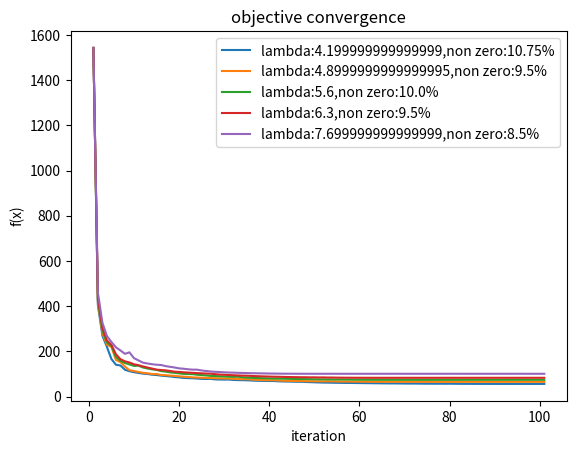

Write the Python code that produced this figure.
import numpy as np
from scipy.sparse import coo_matrix
import random
from numpy import linalg as LA
import matplotlib.pyplot as plt
from numpy import dot as mul


def pai(Y):
    ans=np.array([y[0] if y[0] >= 0 else 0 for y in Y])
    ans=np.reshape(ans, (ans.size, 1))
    return ans

def armijo(max_iter, x, f, gradient, direction, alpha=1, b=0.5,  c=10**-5):
    while max_iter > 0:
        objective = f(x + alpha * direction)
        limit = f(x) + c * alpha * mul(gradient.transpose(), direction)
        if objective <= limit:
            break
        alpha = alpha * b
        max_iter = max_iter - 1
    return alpha


def stop(x, next_x, epsilon):
    if LA.norm(x) != 0:
        return LA.norm(next_x - x) / LA.norm(x) < epsilon
    return False


def desent(f, df, x_k, alpha= 0.01, epsilon = 10**-3,max_iter=100):
    x_k=pai(x_k)
    start_alpha = alpha
    output_fx=[]
    output_fx.append(f(x_k)[0])
    while max_iter > 0:
        gradient = df(x_k)
        # gradient_norm = LA.norm(gradient)
        normal_gradient = gradient
        direction = - normal_gradient

        alpha = armijo(10, x_k, f, normal_gradient, direction, start_alpha)
        next_x =pai( x_k + alpha * direction)

        if stop(x_k, next_x, epsilon):
            output_fx.append(f(next_x)[0])
            return (next_x,output_fx)

        x_k = next_x
        max_iter = max_iter - 1
        output_fx.append(f(x_k)[0])
    return (next_x,output_fx)



def f(A, b,l):
    n =int(len(A[1]))
    C1 = np.concatenate((np.eye(n), -1 * (np.eye(n))), axis=1)
    C2 = np.concatenate((np.eye(n),  (np.eye(n))), axis=1)
    one_t = np.ones((1, len(x)))
    one_t_C2 = np.dot(one_t, C2)
    def fu(x):
        ACw_b = np.dot(np.dot(A, C1), x) - b
        ACw_b_norm = LA.norm(ACw_b, 'fro')
        return ACw_b_norm ** 2 + l * np.dot(one_t_C2,x)
    return fu

def derivative(A, b, l):
    n = int(len(A[1]))
    C1 = np.concatenate((np.eye(n), -1 * (np.eye(n))), axis=1)
    C2 = np.concatenate((np.eye(n), (np.eye(n))), axis=1)
    AC = np.dot(A, C1)
    ACT_Ac = np.dot(AC.transpose(), AC)
    one_t = np.ones((1, len(x)))
    one_t_C2 = np.dot(one_t, C2)
    def grad(x):
        ACT_Ac_x= np.dot(ACT_Ac, x)
        ACT_Ac_x=np.reshape(ACT_Ac_x, (ACT_Ac_x.size, 1))
        return (2 * ACT_Ac_x - 2 * np.dot(AC.transpose(), b) + l * one_t_C2.transpose())
    return grad


A = np.random.normal(0, 1, (100, 200))
row  = np.array(random.sample(range(200), k=20))
col  = np.array([0 for _ in range(20)])
data = np.array(np.random.normal(0, 1, (20)))
x = coo_matrix((data, (row, col)), shape=(200, 1)).toarray()
noice = np.random.normal(0, 0.1, (100, 1))
b=np.dot(A,x)+noice
lambdas =list(np.arange(0,20,0.7))


for l in lambdas:
    (output_x, output_fx) = desent(f(A,b,l),derivative(A, b, l), np.zeros((400, 1)))
    print(output_fx)
    precent=np.count_nonzero(output_x)/len(output_x)*100
    if(precent<12 and 8<precent): #approximately 10% non-zero entries
        title="lambda:{0},non zero:{1}%".format(l,precent)
        plt.plot([i for i in range (1,len(output_fx)+1)],output_fx,label=title)
plt.xlabel("iteration")
plt.ylabel("f(x)")
plt.title("objective convergence")
plt.legend()
plt.show()
